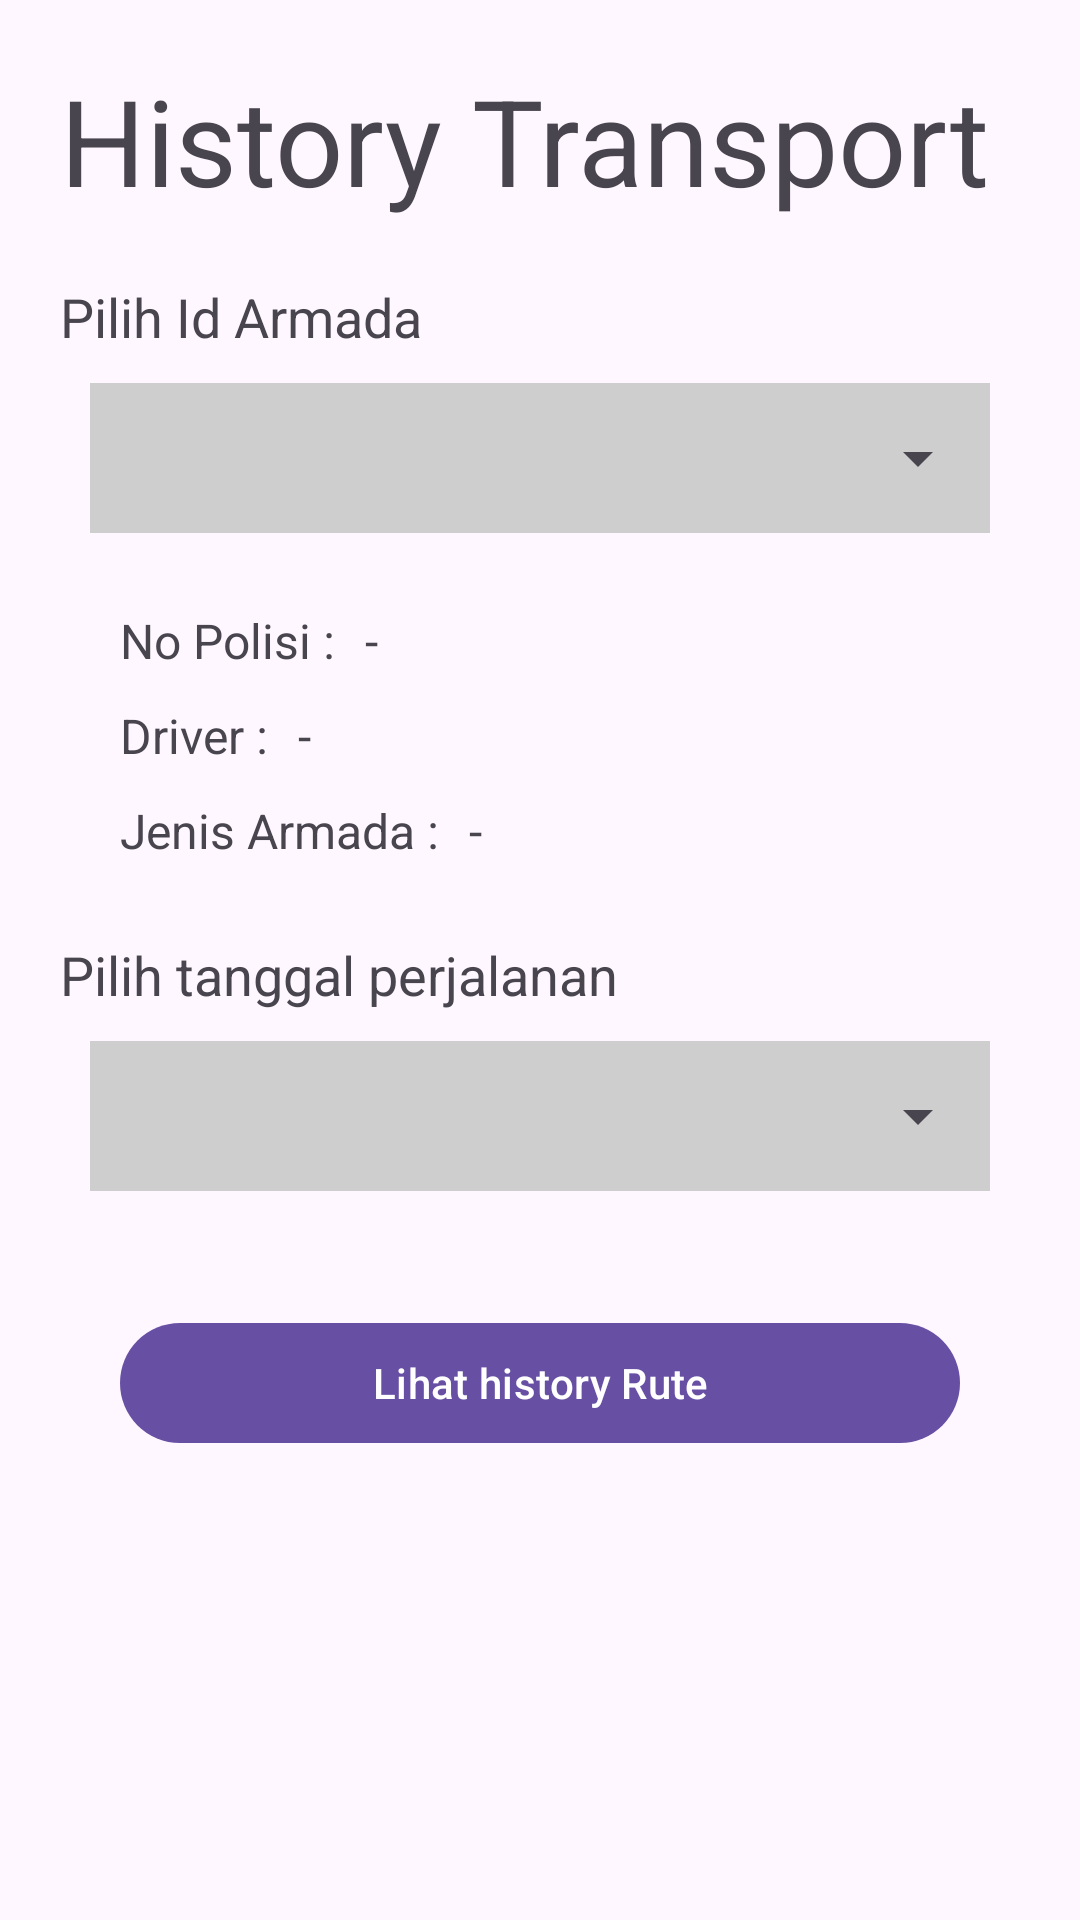

Write the Android layout XML for this screen, with the resource values it uses.
<!-- AndroidManifest.xml: application theme Theme.TransportRecord -->
<!-- res/layout/activity_transport_history.xml -->
<?xml version="1.0" encoding="utf-8"?>
<androidx.appcompat.widget.LinearLayoutCompat xmlns:android="http://schemas.android.com/apk/res/android"
    xmlns:app="http://schemas.android.com/apk/res-auto"
    xmlns:tools="http://schemas.android.com/tools"
    android:layout_width="match_parent"
    android:layout_height="match_parent"
    android:orientation="vertical"
    tools:context=".ui.history.TransportHistoryActivity">

    <com.google.android.material.textview.MaterialTextView
        android:id="@+id/text_Title"
        android:layout_width="wrap_content"
        android:layout_height="wrap_content"
        android:layout_margin="20dp"
        android:text="History Transport"
        android:textSize="40sp" />

    <com.google.android.material.textview.MaterialTextView
        android:layout_width="wrap_content"
        android:layout_height="wrap_content"
        android:layout_marginHorizontal="20dp"
        android:layout_marginBottom="10dp"
        android:text="Pilih Id Armada"
        android:textSize="18sp" />

    <com.google.android.material.textfield.TextInputLayout
        android:layout_width="match_parent"
        android:layout_height="wrap_content"
        android:layout_marginHorizontal="30dp"
        android:layout_marginBottom="20dp"
        android:background="#cecece">

        <androidx.appcompat.widget.AppCompatSpinner
            style="@style/Widget.MaterialComponents.TextInputLayout.FilledBox.ExposedDropdownMenu"
            android:id="@+id/sp_idArmada"
            android:layout_width="match_parent"
            android:layout_height="50dp"/>
    </com.google.android.material.textfield.TextInputLayout>


    <androidx.appcompat.widget.LinearLayoutCompat
        android:layout_width="match_parent"
        android:layout_height="wrap_content"
        android:layout_marginVertical="5dp"
        android:orientation="horizontal">

        <com.google.android.material.textview.MaterialTextView
            android:layout_width="wrap_content"
            android:layout_height="wrap_content"
            android:layout_marginStart="40dp"
            android:text="No Polisi :"
            android:textSize="16sp" />

        <com.google.android.material.textview.MaterialTextView
            android:id="@+id/tv_noPol"
            android:layout_width="wrap_content"
            android:layout_height="wrap_content"
            android:layout_marginStart="10dp"
            android:text="-"
            android:textSize="16sp" />
    </androidx.appcompat.widget.LinearLayoutCompat>

    <androidx.appcompat.widget.LinearLayoutCompat
        android:layout_width="match_parent"
        android:layout_height="wrap_content"
        android:layout_marginVertical="5dp"
        android:orientation="horizontal">

        <com.google.android.material.textview.MaterialTextView
            android:layout_width="wrap_content"
            android:layout_height="wrap_content"
            android:layout_marginStart="40dp"
            android:text="Driver :"
            android:textSize="16sp" />

        <com.google.android.material.textview.MaterialTextView
            android:id="@+id/tv_driver"
            android:layout_width="wrap_content"
            android:layout_height="wrap_content"
            android:layout_marginStart="10dp"
            android:text="-"
            android:textSize="16sp" />
    </androidx.appcompat.widget.LinearLayoutCompat>

    <androidx.appcompat.widget.LinearLayoutCompat
        android:layout_width="match_parent"
        android:layout_height="wrap_content"
        android:layout_marginVertical="5dp"
        android:orientation="horizontal">

        <com.google.android.material.textview.MaterialTextView
            android:layout_width="wrap_content"
            android:layout_height="wrap_content"
            android:layout_marginStart="40dp"
            android:text="Jenis Armada :"
            android:textSize="16sp" />

        <com.google.android.material.textview.MaterialTextView
            android:id="@+id/tv_jenisArmada"
            android:layout_width="wrap_content"
            android:layout_height="wrap_content"
            android:layout_marginStart="10dp"
            android:text="-"
            android:textSize="16sp" />
    </androidx.appcompat.widget.LinearLayoutCompat>


    <com.google.android.material.textview.MaterialTextView
        android:layout_width="wrap_content"
        android:layout_height="wrap_content"
        android:layout_marginHorizontal="20dp"
        android:layout_marginTop="20dp"
        android:layout_marginBottom="10dp"
        android:text="Pilih tanggal perjalanan"
        android:textSize="18sp" />

    <com.google.android.material.textfield.TextInputLayout
        android:layout_width="match_parent"
        android:layout_height="wrap_content"
        android:layout_marginHorizontal="30dp"
        android:layout_marginBottom="20dp"
        android:background="#cecece">

        <androidx.appcompat.widget.AppCompatSpinner
            android:id="@+id/sp_tanggal"
            android:layout_width="match_parent"
            android:layout_height="50dp" />
    </com.google.android.material.textfield.TextInputLayout>


    <com.google.android.material.button.MaterialButton
        android:id="@+id/bt_viewRoute"
        android:layout_width="match_parent"
        android:layout_height="wrap_content"
        android:layout_marginHorizontal="40dp"
        android:layout_marginTop="20dp"
        android:text="Lihat history Rute" />

</androidx.appcompat.widget.LinearLayoutCompat>
<!-- resources referenced by this layout -->
<resources>
  <style name="Theme.TransportRecord" parent="Base.Theme.TransportRecord" />
  <style name="Base.Theme.TransportRecord" parent="Theme.Material3.DayNight.NoActionBar">
          
          
      </style>
</resources>
